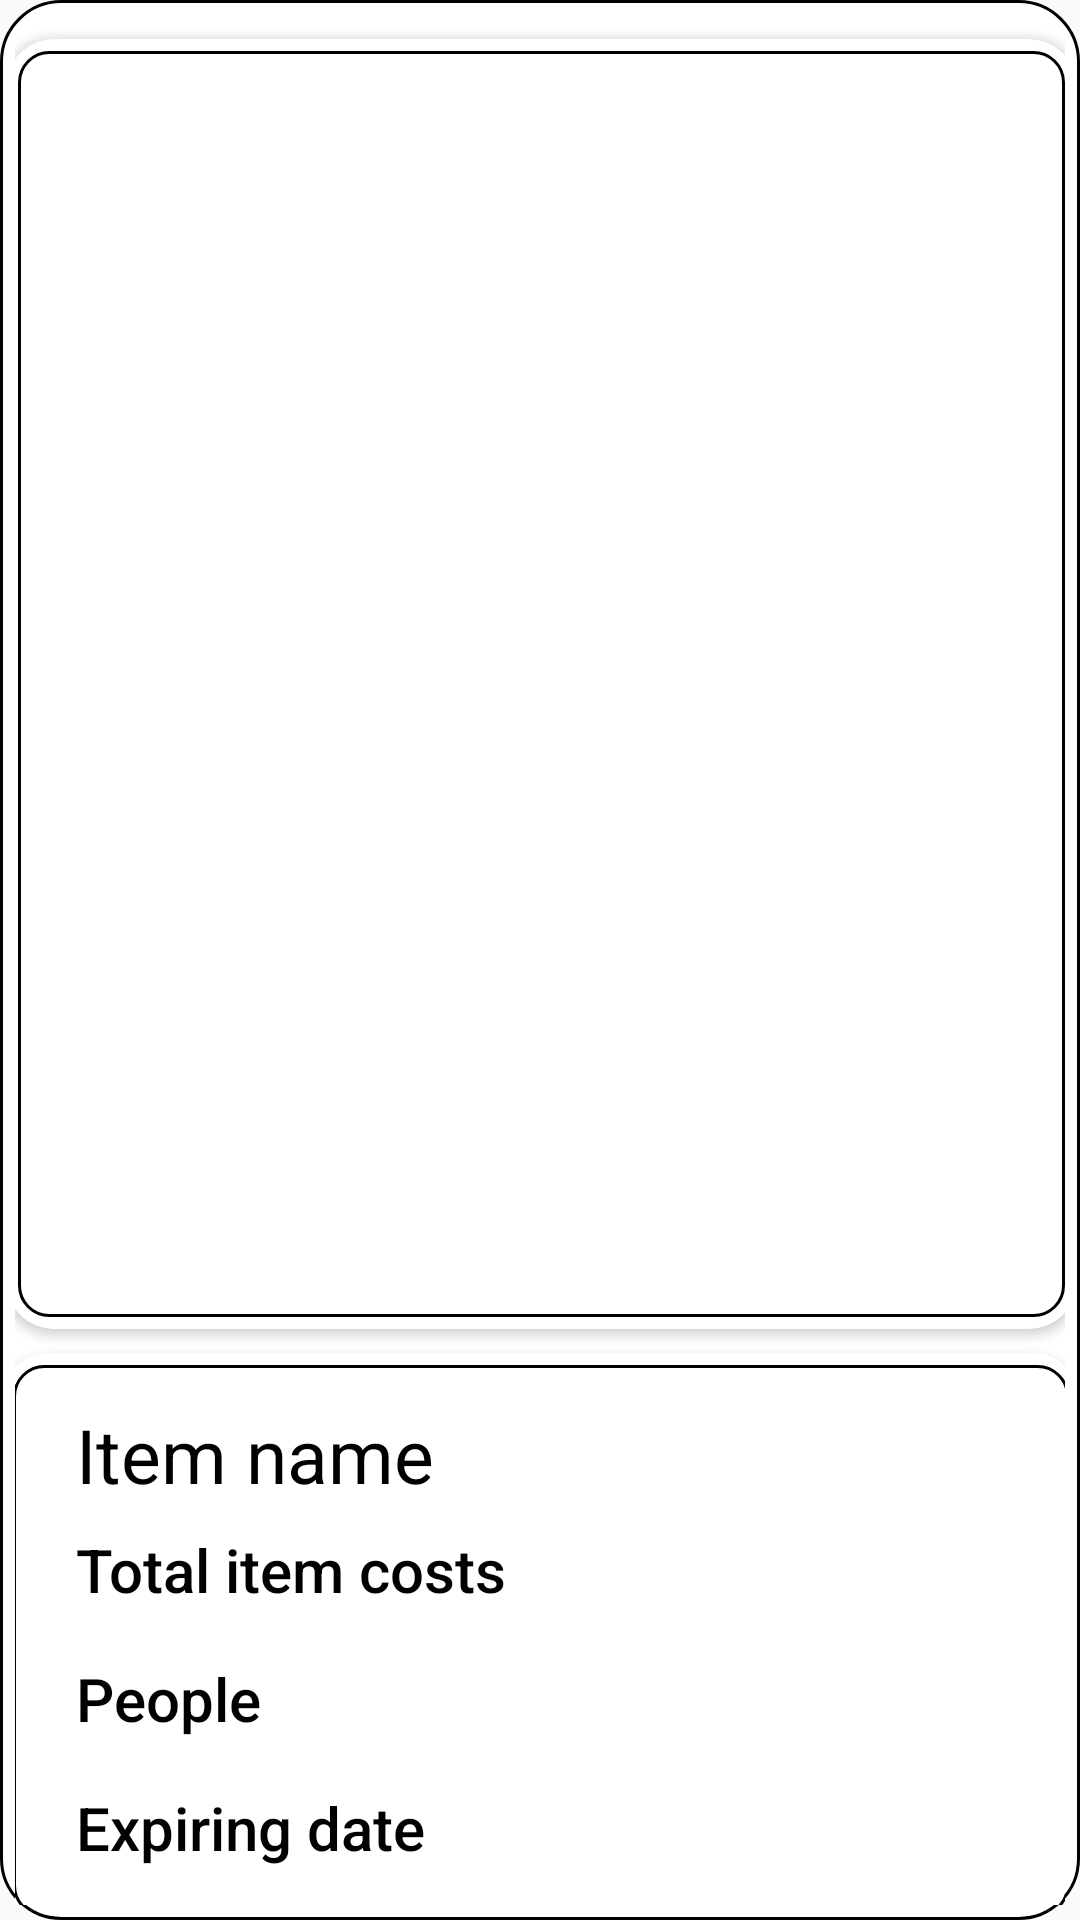

The Android layout XML behind this screen, and the referenced resources:
<!-- AndroidManifest.xml: application theme AppTheme -->
<!-- res/layout/fragment_preview_occasion.xml -->
<?xml version="1.0" encoding="utf-8"?>
<androidx.constraintlayout.widget.ConstraintLayout
    xmlns:android="http://schemas.android.com/apk/res/android"
    xmlns:app="http://schemas.android.com/apk/res-auto"
    android:layout_width="match_parent"
    android:layout_height="match_parent"
    android:background="@drawable/dialog_design">

    <Button
        android:id="@+id/buttonBackFromPreview"
        android:layout_width="218dp"
        android:layout_height="58dp"
        android:layout_marginStart="91dp"
        android:layout_marginLeft="91dp"
        android:layout_marginTop="23dp"
        android:layout_marginEnd="93dp"
        android:layout_marginRight="93dp"
        android:layout_marginBottom="24dp"
        android:background="@drawable/button_background"
        android:text="@string/Back"
        android:textColor="@color/buttonText"
        app:layout_constraintBottom_toBottomOf="parent"
        app:layout_constraintEnd_toEndOf="parent"
        app:layout_constraintHorizontal_bias="0.555"
        app:layout_constraintStart_toStartOf="parent"
        app:layout_constraintTop_toBottomOf="@+id/cardView8" />

    <androidx.cardview.widget.CardView
        android:id="@+id/cardView9"
        android:layout_width="357dp"
        android:layout_height="430dp"
        android:layout_marginStart="8dp"
        android:layout_marginLeft="8dp"
        android:layout_marginTop="8dp"
        android:layout_marginEnd="8dp"
        android:layout_marginRight="8dp"
        android:background="@color/cardBackground"
        app:cardBackgroundColor="@color/cardBackground"
        app:cardCornerRadius="16dp"
        app:layout_constraintEnd_toEndOf="parent"
        app:layout_constraintStart_toStartOf="parent"
        app:layout_constraintTop_toTopOf="parent">

        <androidx.constraintlayout.widget.ConstraintLayout
            android:layout_width="match_parent"
            android:layout_height="match_parent"
            android:layout_margin="4dp"
            android:background="@drawable/card_outline">

            <androidx.recyclerview.widget.RecyclerView
                android:id="@+id/activity_main_rv"
                android:layout_width="match_parent"
                android:layout_height="match_parent"
                app:layout_constraintBottom_toBottomOf="parent"
                app:layout_constraintEnd_toEndOf="parent"
                app:layout_constraintStart_toStartOf="parent"
                app:layout_constraintTop_toTopOf="parent" />
        </androidx.constraintlayout.widget.ConstraintLayout>
    </androidx.cardview.widget.CardView>

    <androidx.cardview.widget.CardView
        android:id="@+id/cardView8"
        android:layout_width="360dp"
        android:layout_height="192dp"
        android:layout_marginStart="16dp"
        android:layout_marginLeft="16dp"
        android:layout_marginTop="8dp"
        android:layout_marginEnd="16dp"
        android:layout_marginRight="16dp"
        android:background="@color/cardBackground"
        app:cardBackgroundColor="@color/cardBackground"
        app:cardCornerRadius="16dp"
        app:layout_constraintEnd_toEndOf="parent"
        app:layout_constraintStart_toStartOf="parent"
        app:layout_constraintTop_toBottomOf="@+id/cardView9">

        <androidx.constraintlayout.widget.ConstraintLayout
            android:layout_width="match_parent"
            android:layout_height="match_parent"
            android:layout_margin="4dp"
            android:background="@drawable/card_outline">

            <TextView
                android:id="@+id/textViewPreviewExpiringDate"
                android:layout_width="wrap_content"
                android:layout_height="wrap_content"
                android:layout_marginStart="8dp"
                android:layout_marginLeft="8dp"
                android:textColor="@color/mainText"
                app:layout_constraintBottom_toBottomOf="@+id/textView24"
                app:layout_constraintStart_toEndOf="@+id/textView24"
                app:layout_constraintTop_toTopOf="@+id/textView24" />

            <TextView
                android:id="@+id/textViewPreviewTotalCost"
                android:layout_width="wrap_content"
                android:layout_height="wrap_content"
                android:layout_marginStart="8dp"
                android:layout_marginLeft="8dp"
                android:textColor="@color/mainText"
                app:layout_constraintBottom_toBottomOf="@+id/textView25"
                app:layout_constraintStart_toEndOf="@+id/textView25"
                app:layout_constraintTop_toTopOf="@+id/textView25" />

            <TextView
                android:id="@+id/textViewPreviewTitle"
                android:layout_width="wrap_content"
                android:layout_height="wrap_content"
                android:layout_marginStart="16dp"
                android:layout_marginLeft="16dp"
                android:layout_marginTop="8dp"
                android:text="@string/ItemName"
                android:textColor="@color/mainText"
                android:textSize="25sp"
                app:layout_constraintStart_toStartOf="parent"
                app:layout_constraintTop_toTopOf="parent" />

            <TextView
                android:id="@+id/textViewPreviewPeople"
                android:layout_width="wrap_content"
                android:layout_height="wrap_content"
                android:layout_marginStart="8dp"
                android:layout_marginLeft="8dp"
                android:textColor="@color/mainText"
                app:layout_constraintBottom_toBottomOf="@+id/textView26"
                app:layout_constraintStart_toEndOf="@+id/textView26"
                app:layout_constraintTop_toTopOf="@+id/textView26" />

            <TextView
                android:id="@+id/textView26"
                android:layout_width="wrap_content"
                android:layout_height="wrap_content"
                android:layout_marginStart="16dp"
                android:layout_marginLeft="16dp"
                android:layout_marginTop="16dp"
                android:fontFamily="sans-serif-medium"
                android:text="@string/NameOfAllPeople"
                android:textColor="@color/mainText"
                android:textSize="20sp"
                app:layout_constraintStart_toStartOf="parent"
                app:layout_constraintTop_toBottomOf="@+id/textView25" />

            <TextView
                android:id="@+id/textView24"
                android:layout_width="wrap_content"
                android:layout_height="wrap_content"
                android:layout_marginStart="16dp"
                android:layout_marginLeft="16dp"
                android:layout_marginTop="16dp"
                android:fontFamily="sans-serif-medium"
                android:text="@string/ExpiringDate"
                android:textColor="@color/mainText"
                android:textSize="20sp"
                app:layout_constraintStart_toStartOf="parent"
                app:layout_constraintTop_toBottomOf="@+id/textView26" />

            <TextView
                android:id="@+id/textView25"
                android:layout_width="wrap_content"
                android:layout_height="wrap_content"
                android:layout_marginStart="16dp"
                android:layout_marginLeft="16dp"
                android:layout_marginTop="8dp"
                android:fontFamily="sans-serif-medium"
                android:text="@string/SUM_OF_ITEMS_COST"
                android:textColor="@color/mainText"
                android:textSize="20sp"
                app:layout_constraintStart_toStartOf="parent"
                app:layout_constraintTop_toBottomOf="@+id/textViewPreviewTitle" />

        </androidx.constraintlayout.widget.ConstraintLayout>
    </androidx.cardview.widget.CardView>

</androidx.constraintlayout.widget.ConstraintLayout>
<!-- resources referenced by this layout -->
<resources>
  <color name="buttonText">#FFFFFF</color>
  <color name="cardBackground">#FFFFFF</color>
  <color name="mainText">#000000</color>
  <!-- drawable button_background (drawable) -->
  <?xml version="1.0" encoding="utf-8"?>
  <selector xmlns:android="http://schemas.android.com/apk/res/android">
      <item>
          <shape>
              <solid android:color="@color/iconBackground">
              </solid>
              <corners android:radius="10dp"></corners>
  
              <stroke
                  android:width="1dp"
                  android:color="#FFFFFF" />
  
              
              <padding
                  android:bottom="5dp"
                  android:left="5dp"
                  android:right="5dp"
                  android:top="5dp" />
  
          </shape>
      </item>
  </selector>
  <!-- drawable card_outline (drawable) -->
  <?xml version="1.0" encoding="utf-8"?>
  <selector xmlns:android="http://schemas.android.com/apk/res/android">
      <item>
          <shape>
              <solid android:color="@color/cardBackground">
              </solid>
              <corners android:radius="10dp"/>
  
              <stroke
                  android:width="1dp"
                  android:color="@color/outline" />
  
              
              <padding
                  android:bottom="5dp"
                  android:left="5dp"
                  android:right="5dp"
                  android:top="5dp" />
          </shape>
      </item>
  </selector>
  <!-- drawable dialog_design (drawable) -->
  <?xml version="1.0" encoding="utf-8"?>
  <shape
      xmlns:android="http://schemas.android.com/apk/res/android"
      android:shape="rectangle">
      <solid android:color="@color/mainBackground"/>
      <corners android:radius="20dp" />
      <padding android:left="10dp" android:right="10dp"/>
  
      <stroke
          android:width="1dp"
          android:color="@color/outline" />
  
      
      <padding
          android:bottom="5dp"
          android:left="5dp"
          android:right="5dp"
          android:top="5dp" />
  </shape>
  <string name="Back">Back</string>
  <string name="ExpiringDate">Expiring date</string>
  <string name="ItemName">Item name</string>
  <string name="NameOfAllPeople">People</string>
  <string name="SUM_OF_ITEMS_COST">Total item costs</string>
  <style name="AppTheme" parent="Theme.AppCompat.Light.NoActionBar">
          
          <item name="colorPrimary">@color/colorPrimary</item>
          <item name="colorPrimaryDark">@color/colorPrimaryDark</item>
          <item name="colorAccent">@color/colorAccent</item>
      </style>
  <color name="iconBackground">#5395F8</color>
  <color name="outline">#000000</color>
  <color name="mainBackground">#ffffff</color>
  <color name="colorPrimary">#6C63FF</color>
  <color name="colorPrimaryDark">#6C63FF</color>
  <color name="colorAccent">#03DAC5</color>
</resources>
